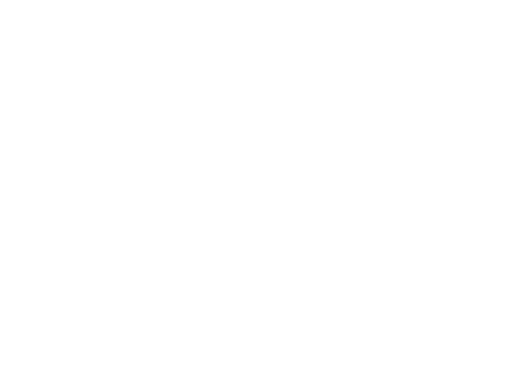
t = 0.00 s
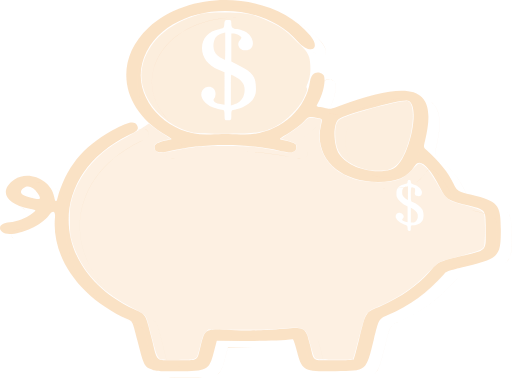
t = 0.13 s
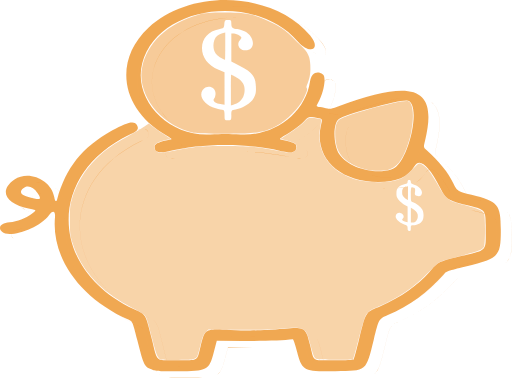
t = 0.38 s
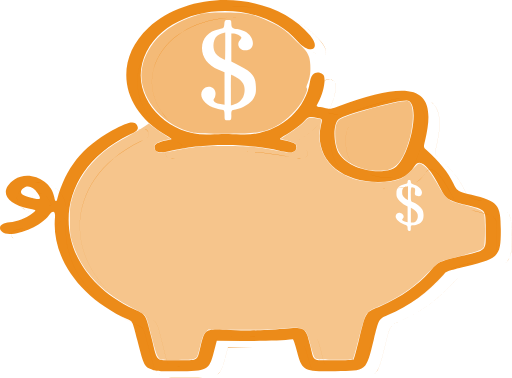
t = 0.50 s
t = 0.63 s: frame unchanged from t = 0.38 s, image omitted
t = 0.88 s: frame unchanged from t = 0.13 s, image omitted

The animated SVG that drew these frames (rendered in a browser with its animation timeline set to each time). Animation: 1 SMIL element (animate=1); one cycle of 1.00 s, repeats indefinitely.

<?xml version="1.0" encoding="UTF-8"?>
<svg width="483.86" height="357.04" version="1.1" viewBox="0 0 128.02 94.466" xmlns="http://www.w3.org/2000/svg" xmlns:cc="http://creativecommons.org/ns#" xmlns:dc="http://purl.org/dc/elements/1.1/" xmlns:osb="http://www.openswatchbook.org/uri/2009/osb" xmlns:rdf="http://www.w3.org/1999/02/22-rdf-syntax-ns#" xmlns:xlink="http://www.w3.org/1999/xlink">
 <metadata>
  <rdf:RDF>
   <cc:Work rdf:about="">
    <dc:format>image/svg+xml</dc:format>
    <dc:type rdf:resource="http://purl.org/dc/dcmitype/StillImage"/>
    <dc:title/>
   </cc:Work>
  </rdf:RDF>
 </metadata>
 <g transform="translate(-4.3388 8.3612)">
  <g transform="matrix(.51668 0 0 .39095 23.657 21.307)" fill-opacity=".42105">
   <g fill="#ea7e00">
    <path d="m36.659 160.67c-4.2205-1.9171-4.4027-2.3722-7.5885-18.953-2.3116-12.031-2.3116-12.031-4.3967-13.257-23.289-13.691-37.27-39.519-35.454-65.498 0.27999-4.0057-1.0549-4.5983-2.9126-1.2929-4.6849 8.3356-19.175 15.117-22.707 10.627-2.2231-2.8262-0.56937-5.5422 3.6811-6.0455 3.558-0.42142 7.9229-2.6106 10.57-5.3016 2.6093-2.6523 2.6588-2.4621-0.88096-3.3864-11.759-3.0707-15.145-11.709-7.3503-18.751 6.8828-6.2183 17.884 0.24204 19.267 11.315 0.32864 2.6303 0.97153 3.3265 1.3607 1.4734 4.2585-20.278 12.065-33.214 26.567-44.025 7.8565-5.8568 10.991-6.6643 12.227-3.15 0.80358 2.285 0.07203 3.4128-3.8098 5.8717-40.175 25.45-38.94 86.226 2.2662 111.55 5.9064 3.6296 5.4973 2.7332 8.5082 18.646 2.957 15.628 1.4972 13.967 12.272 13.967 10.657 0 9.5687 0.84127 11.386-8.8017 2.1943-11.644 1.8646-11.403 14.512-10.628 9.7471 0.59678 14.873 0.44903 26.021-0.74999 10.066-1.0827 10.356-0.83812 12.499 10.534 2.0386 10.822 0.63254 9.6462 11.534 9.6462 5.8887 0 9.3249-0.17825 9.52-0.49409 0.16808-0.27173 1.351-6.0775 2.6289-12.902 3.5918-19.18 3.2542-17.019 10.581-21.285 9.7016-5.6481 17.741-13.083 23.497-21.729 4.1255-6.197 3.9264-6.5053 14.388-9.8792 13.912-4.4866 12.809-3.0176 12.809-17.047 0-13.405 0.46202-12.623-9.3906-15.907-8.8435-2.9473-9.8216-3.8223-12.807-11.457-5.3337-13.639-9.7374-18.616-12.098-13.675-3.502 7.3315-8.7458 10.411-17.673 10.378-19.342-0.07205-31.397-16.041-27.695-36.686 0.65889-3.6744 0.65889-3.6744-1.0299-4.1139-4.7474-1.2354-4.9066-1.2107-6.5051 1.0083-2.7199 3.7754-5.3923 6.4946-9.2103 9.3716-2.1144 1.5933-3.5166 2.9453-3.1686 3.0552 7.6607 2.4207 7.9628 2.6246 7.9628 5.3749 0 1.3696-0.93495 2.5462-2.448 3.0807-0.43494 0.1537-2.9916-0.35678-5.6815-1.1342-17.259-4.9885-37.38-4.7942-54.279 0.52412-4.122 1.2972-6.2428 0.26706-6.2428-3.0325 0-1.5686 1.7665-2.9362 4.9713-3.8488 1.5624-0.44488 3.0089-0.90704 3.2144-1.027 0.2055-0.11992-0.96631-1.2386-2.604-2.4859-21.849-16.64-25.672-47.5-8.5104-68.7 20.74-25.621 60.965-23.064 78.26 4.9744 5.5939 9.0688-0.2024 12.448-6.1145 3.5648-21.017-31.58-67.953-22.751-75.165 14.138-4.5388 23.214 12.74 47.074 32.936 45.482 5.5948-0.44102 8.855-0.44032 14.68 0.0038 16.458 1.2526 31.33-13.716 33.583-33.8 0.58879-5.2505 3.4257-7.266 6.2509-4.4408 1.7255 1.7255 0.43022 11.483-2.4012 18.088-0.93452 2.1801-0.93452 2.1801 1.0556 2.6962 1.0946 0.28385 2.6898 0.70036 3.5451 0.92552 1.3001 0.34236 2.076 0.15226 4.7346-1.1595 37.364-18.437 48.788-12.599 42.485 21.708-0.77371 4.2107-0.77371 4.2107 0.69008 5.9182 6.1027 7.1192 10.607 14.526 13.036 21.437 1.6329 4.6459 2.2006 5.1168 8.7556 7.263 12.942 4.2373 14.214 6.2717 14.188 22.688-0.0258 16.751-0.95289 18.013-16.989 23.136-8.8873 2.8393-9.2325 2.9966-10.416 4.7486-8.2741 12.247-16.159 19.829-27.546 26.487-4.0691 2.3793-4.0691 2.3793-6.5443 15.684-3.7989 20.42-3.2815 19.86-18.562 20.084-15.472 0.22703-16.118-0.21734-18.615-12.809-0.83995-4.2355-1.7227-7.6699-1.9615-7.6319-4.7662 0.75773-14.567 1.1734-24.544 1.0409l-12.273-0.16284-1.46 7.4368c-2.2832 11.629-3.1553 12.218-18.081 12.201-8.1084-8e-3 -9.6797-0.13101-11.328-0.87953zm-55.831-112.98c-2.0939-4.2798-4.9964-5.5084-7.1019-3.0061-2.272 2.7001-0.51502 4.7135 5.4583 6.2549 3.2082 0.82783 3.4268 0.39586 1.6436-3.2488zm171.41-15.35c8.3529-3.6949 14.844-44.063 7.0858-44.063-5.3131 0-30.073 9.0319-32.841 11.98-2.8606 3.0465-2.598 16.735 0.43514 22.681 4.3029 8.4345 16.918 13.119 25.32 9.4022z" color="#000000" color-rendering="auto" dominant-baseline="auto" fill-opacity=".90283" image-rendering="auto" shape-rendering="auto" solid-color="#000000" stop-color="#000000" style="font-feature-settings:normal;font-variant-alternates:normal;font-variant-caps:normal;font-variant-east-asian:normal;font-variant-ligatures:normal;font-variant-numeric:normal;font-variant-position:normal;font-variation-settings:normal;inline-size:0;isolation:auto;mix-blend-mode:normal;shape-margin:0;shape-padding:0;text-decoration-color:#000000;text-decoration-line:none;text-decoration-style:solid;text-indent:0;text-orientation:mixed;text-transform:none;white-space:normal"/>
    <path d="m74.712-71.662c-12.985 0.64831-25.792 6.4653-34.868 17.678-17.166 21.207-13.342 52.078 8.5131 68.723 0.81852 0.6234 1.5211 1.2138 1.9924 1.6638 0.23568 0.22498 0.41351 0.41466 0.51911 0.55461 0.05275 0.0703 0.0861 0.12825 0.10085 0.16991 7e-3 0.02089 0.0085 0.03691 0.0074 0.04833-0.0017 0.0114-0.0059 0.01688-0.01511 0.02191-0.04843 0.02809-0.1773 0.08083-0.36598 0.14752-0.18869 0.06677-0.43709 0.14969-0.7283 0.24273-0.58237 0.18607-1.3346 0.4144-2.1157 0.63676-1.6036 0.45657-2.849 1.0267-3.6936 1.6806-0.84461 0.65388-1.2885 1.3929-1.2885 2.1829 0 1.653 0.53219 2.7422 1.5835 3.2529 1.0513 0.51066 2.6148 0.44187 4.6776-0.20726 16.896-5.3173 37.016-5.5104 54.272-0.52282 1.3453 0.38886 2.6558 0.71116 3.6861 0.91685 0.51518 0.10286 0.96167 0.17632 1.3052 0.2147 0.3436 0.03877 0.58273 0.04305 0.69834 0.0019 1.5178-0.53617 2.4593-1.7194 2.4593-3.096 0-0.68789-0.0194-1.217-0.16805-1.6638-0.1491-0.44682-0.43014-0.80965-0.94859-1.1596-1.037-0.69992-3.0264-1.3553-6.8568-2.5657-0.0194-0.0059-0.0307-0.01393-0.0377-0.02636-7e-3 -0.01245-7e-3 -0.03075-4e-3 -0.05447 9e-3 -0.04653 0.042-0.11335 0.099-0.19608 0.11436-0.16543 0.32347-0.3934 0.60873-0.66847 0.5706-0.55022 1.4491-1.2876 2.5059-2.0839 3.8192-2.8777 6.4929-5.5975 9.2136-9.374 0.39955-0.55461 0.70915-0.97247 1.0214-1.266 0.31231-0.2936 0.62647-0.46246 1.0401-0.52659 0.82722-0.12819 2.0538 0.17219 4.4274 0.78988 0.42222 0.10989 0.73892 0.19213 0.96353 0.30994 0.22454 0.11782 0.35669 0.26927 0.42011 0.52281 0.12697 0.50708-0.0343 1.4269-0.36414 3.2641-1.8518 10.326 0.23632 19.484 5.208 26.07 4.9716 6.5857 12.826 10.598 22.501 10.634 4.4653 0.01688 8.0114-0.74552 10.879-2.4294 2.8676-1.6839 5.0564-4.289 6.8082-7.9566 0.58878-1.2327 1.3006-1.843 2.1213-1.858 0.82063-0.01519 1.7561 0.56674 2.786 1.731 2.0599 2.3286 4.4946 6.9829 7.1612 13.801 1.493 3.8177 2.4846 5.9475 4.2108 7.4917 1.7262 1.5442 4.1845 2.4999 8.6065 3.9737 2.4633 0.82098 4.2817 1.3877 5.6225 1.985 1.3408 0.59722 2.2039 1.2243 2.7599 2.1661 1.1121 1.8837 0.99716 5.0388 0.99716 11.742 0 3.5076 0.0694 6.0451-0.0448 7.9492-0.11385 1.9041-0.41018 3.1735-1.1391 4.1436-0.72891 0.9701-1.892 1.6445-3.744 2.3566-1.8518 0.71204-4.3905 1.4608-7.8688 2.5825-5.231 1.687-7.7991 2.6085-9.5756 3.884-1.7765 1.2755-2.7588 2.9033-4.8214 6.0016-5.7546 8.644-13.793 16.077-23.493 21.724-1.8314 1.0662-3.1827 1.7297-4.2388 2.4275-1.0561 0.69782-1.816 1.43-2.4574 2.6273-1.2828 2.3947-2.0956 6.6498-3.8915 16.24-0.63895 3.412-1.2546 6.5688-1.731 8.9071-0.23826 1.1692-0.44119 2.1344-0.59564 2.8234-0.0773 0.34446-0.14338 0.62006-0.19413 0.81791-0.0255 0.0989-0.0474 0.17842-0.065 0.23712-0.0184 0.0589-0.0325 0.0967-0.0413 0.11017-0.0194 0.0317-0.0918 0.072-0.2147 0.10645-0.123 0.035-0.29501 0.0668-0.51535 0.0971-0.44075 0.0606-1.0727 0.11297-1.8822 0.15497-1.619 0.0843-3.9499 0.12888-6.8941 0.12888-2.7257 0-4.6835 0.0738-6.1155 0.0152-1.432-0.0589-2.3364-0.25094-2.9653-0.77681-0.62885-0.52595-0.98403-1.3885-1.309-2.7991-0.32497-1.4106-0.62006-3.3667-1.1297-6.0725-0.53555-2.843-0.95546-4.9908-1.4416-6.5972-0.48608-1.6064-1.0385-2.6716-1.8412-3.3481-0.8027-0.67655-1.8552-0.96181-3.3332-1.0102-1.478-0.0484-3.3822 0.13825-5.8989 0.40894-11.148 1.199-16.273 1.3474-26.019 0.75069-3.1618-0.19365-5.5124-0.35485-7.2956-0.30442-1.7832 0.05-2.9994 0.31161-3.8896 0.96353-0.8902 0.65196-1.4514 1.6936-1.9271 3.2977-0.47573 1.6041-0.86684 3.7722-1.4154 6.6831-0.45436 2.411-0.72786 4.1673-1.0476 5.4432-0.31969 1.276-0.68622 2.0713-1.3258 2.5657-0.63957 0.49446-1.5544 0.69017-2.9784 0.76185-1.4239 0.072-3.3558 0.0184-6.0202 0.0184-2.694 0-4.6234 0.10334-6.0464 0.0152-1.423-0.0884-2.3358-0.36628-3.0083-1.1316-0.67243-0.76528-1.1046-2.022-1.5517-4.0633-0.44715-2.0413-0.91143-4.8672-1.6507-8.7745-1.5054-7.9566-2.1548-11.712-3.1688-13.934-0.507-1.1112-1.1051-1.8391-1.9457-2.5153-0.84066-0.67611-1.924-1.2999-3.4004-2.2072-41.197-25.316-42.43-86.078-2.2647-111.52 1.9414-1.2298 3.0953-2.1275 3.6655-3.0064 0.57025-0.87888 0.55198-1.7385 0.14936-2.8831-0.3097-0.88065-0.73858-1.4931-1.3333-1.8225-0.59467-0.32936-1.3531-0.37495-2.3155-0.12696-1.9247 0.49584-4.6721 2.1634-8.6009 5.0922-14.505 10.813-22.313 23.753-26.572 44.033-0.097099 0.46222-0.2116 0.76476-0.32864 0.91498-0.058901 0.07464-0.11529 0.11077-0.17172 0.11394-0.056242 0.0027-0.11658-0.02528-0.17742-0.09142-0.12158-0.13171-0.24442-0.40722-0.35669-0.81228-0.11227-0.40517-0.2148-0.94138-0.29695-1.5984-0.69227-5.5408-3.7896-9.9281-7.5776-12.153-3.788-2.2244-8.2692-2.2845-11.716 0.82906-3.9005 3.5239-5.0045 7.4527-3.66 10.883 1.3445 3.4301 5.1347 6.3589 11.017 7.895 0.88506 0.23111 1.5469 0.39209 1.998 0.54521 0.22561 0.07642 0.39876 0.15216 0.52094 0.2316 0.12221 0.07908 0.19188 0.16261 0.21664 0.2577 0.02471 0.09516 0.0038 0.2034-0.06325 0.33611-0.06679 0.13272-0.18025 0.28806-0.33793 0.47245-0.31548 0.36862-0.8078 0.85498-1.4602 1.5181-2.6444 2.6879-7.0082 4.8767-10.562 5.2976-2.1282 0.25205-3.6077 1.0577-4.278 2.1586-0.67031 1.1009-0.52599 2.4937 0.58817 3.9102 0.88728 1.128 2.4609 1.5465 4.3919 1.4117 1.9311-0.13476 4.2208-0.82168 6.5468-1.9103 4.652-2.1772 9.4473-5.9581 11.792-10.13 0.46394-0.82546 0.89543-1.4067 1.2754-1.7516 0.18996-0.1724 0.36724-0.28456 0.52842-0.33983 0.16119-0.05533 0.3062-0.05382 0.43504 0.0038 0.25791 0.11447 0.45517 0.45452 0.56955 1.0196 0.11436 0.56506 0.14655 1.3523 0.076396 2.3528-1.8164 25.985 12.166 51.819 35.46 65.513 1.0426 0.61295 1.5593 0.91267 2.1082 2.5676 0.5489 1.6549 1.1261 4.6637 2.2819 10.679 1.5929 8.2905 2.4354 12.549 3.4079 14.978 0.97067 2.4244 2.078 3.0237 4.1809 3.9793v4e-3l0.0096 4e-3c0.82537 0.37487 1.632 0.59362 3.2454 0.7189 1.6133 0.12538 4.0331 0.15813 8.0874 0.16246 7.463 8e-3 11.415-0.1337 13.79-1.7366 1.1877-0.80148 1.9794-1.9679 2.6161-3.66 0.63667-1.692 1.1191-3.9101 1.6899-6.8176l1.4584-7.4245 12.259 0.16244c9.9775 0.13243 19.777-0.28202 24.546-1.0401 3e-3 -4.6e-4 9e-3 -4.7e-4 0.0152 4e-3 7e-3 4e-3 0.0152 0.0114 0.0248 0.0221 0.0181 0.0224 0.0393 0.0598 0.0632 0.10833 0.0484 0.0974 0.10533 0.24409 0.16991 0.43504 0.12924 0.38213 0.28912 0.94061 0.46685 1.632 0.35543 1.3829 0.78443 3.2996 1.2044 5.4171 0.62427 3.148 1.133 5.5374 1.787 7.3479 0.65406 1.8105 1.4558 3.0423 2.6628 3.8728 2.414 1.6611 6.446 1.7138 14.182 1.6003 3.8201-0.0562 6.6522-0.0624 8.8138-0.36039 2.1615-0.29834 3.6534-0.88852 4.7841-2.1119 2.2614-2.4468 3.0788-7.4138 4.9783-17.624 1.2376-6.6524 1.8573-9.9785 2.674-11.936 0.81668-1.9574 1.8289-2.5487 3.8635-3.7384 11.389-6.6592 19.275-14.243 27.55-26.492 0.59151-0.87562 0.97018-1.3482 2.3136-1.9607 1.3434-0.61251 3.6512-1.3627 8.0948-2.7823 8.0176-2.5617 12.261-4.1584 14.505-7.2136 2.2434-3.0552 2.4799-7.5619 2.4929-15.938 0.0129-8.2084-0.29738-12.823-2.2332-15.919-1.9358-3.0955-5.4945-4.6651-11.966-6.784-3.2773-1.073-5.056-1.7268-6.2182-2.6908-1.1621-0.96402-1.7102-2.2393-2.5265-4.5618-2.4298-6.9133-6.9358-14.322-13.039-21.442-0.36591-0.42688-0.64001-0.74683-0.83284-1.0513-0.19285-0.3045-0.30439-0.59204-0.3473-0.9598-0.0861-0.7355 0.10797-1.788 0.49488-3.8934 1.5761-8.5777 2.0442-15.377 1.2754-20.464-0.76889-5.0866-2.7766-8.4621-6.151-10.186-3.3743-1.7242-8.1124-1.7974-14.341-0.28755-6.2286 1.5098-13.95 4.6038-23.291 9.2134-1.329 0.65573-2.1872 1.0307-2.8738 1.1988-0.68656 0.16814-1.2018 0.12975-1.8505-0.041279-0.85525-0.22526-2.4496-0.64237-3.5442-0.92619-0.4975-0.12905-0.86982-0.22454-1.1335-0.3305-0.26365-0.10594-0.41607-0.22165-0.47985-0.38462-0.0641-0.16305-0.0404-0.37943 0.0597-0.6928 0.0999-0.31337 0.27428-0.72101 0.50788-1.266 1.4165-3.3045 2.4489-7.3969 2.9112-10.879 0.23114-1.741 0.31978-3.3296 0.24273-4.5917-0.0773-1.2621-0.31908-2.1976-0.75623-2.6348-0.70782-0.70782-1.4169-1.1147-2.0933-1.2418-0.67638-0.12702-1.3188 0.02543-1.8897 0.43136-1.1419 0.81123-1.9984 2.6325-2.2931 5.2602-2.2516 20.078-17.119 35.039-33.567 33.787-5.8255-0.44418-9.0875-0.44664-14.683-0.0059-10.092 0.7949-19.455-4.7677-25.73-13.432-6.2745-8.6647-9.4577-20.43-7.1892-32.032 3.6051-18.439 17.137-29.863 32.394-32.732 15.257-2.8697 32.238 2.8155 42.743 18.6 1.4789 2.2222 2.9506 3.678 4.2407 4.4704 1.2901 0.79234 2.4008 0.92161 3.152 0.48363 0.75122-0.43795 1.1372-1.4395 0.98595-2.8962-0.15119-1.4567-0.8396-3.3707-2.2389-5.6393-9.7314-15.777-26.72-23.488-43.415-22.654zm0.0019 0.02986c16.684-0.83307 33.662 6.8745 43.387 22.641 1.3976 2.2658 2.0847 4.1744 2.2352 5.6244 0.15049 1.4499-0.23343 2.4382-0.971 2.8682-0.73761 0.43004-1.8356 0.30538-3.1203-0.48362-1.2847-0.789-2.7542-2.2415-4.2313-4.461-10.512-15.795-27.506-21.485-42.775-18.613-15.268 2.8718-28.811 14.306-32.419 32.757-2.2703 11.612 0.91549 23.385 7.1948 32.056 6.2793 8.6712 15.653 14.241 25.758 13.445 5.5943-0.44102 8.8525-0.4404 14.677 0.0038 16.468 1.2534 31.346-13.723 33.599-33.813 0.29413-2.6228 1.1499-4.435 2.28-5.2378 0.56507-0.4014 1.1988-0.55127 1.8673-0.42573 0.66855 0.12555 1.3736 0.52579 2.0783 1.2306 0.42564 0.42564 0.66821 1.357 0.74508 2.6161 0.0764 1.2591-0.01 2.8465-0.24089 4.5861-0.46184 3.4793-1.4943 7.5686-2.9093 10.87-0.23359 0.54503-0.40903 0.95388-0.50981 1.2698-0.10075 0.31592-0.12791 0.53933-0.0597 0.71327 0.0677 0.17394 0.23167 0.29422 0.49856 0.40149 0.26689 0.10725 0.63965 0.20338 1.1372 0.33234 1.0945 0.28385 2.689 0.70097 3.5442 0.92618 0.65151 0.17155 1.1744 0.21032 1.8655 0.041279 0.69104-0.1693 1.5517-0.54653 2.8813-1.2026 9.3403-4.609 17.059-7.7007 23.284-9.2096 6.225-1.5089 10.954-1.4333 14.319 0.2857 3.3643 1.719 5.3662 5.083 6.1341 10.164 0.76801 5.0808 0.30037 11.877-1.2754 20.453-0.38682 2.1053-0.57974 3.1568-0.49294 3.9008 0.0431 0.37205 0.15635 0.66742 0.35105 0.97474 0.1947 0.30737 0.47062 0.62815 0.83653 1.055 6.1017 7.1181 10.604 14.523 13.032 21.431 0.8166 2.3233 1.369 3.6073 2.5377 4.5768 1.1687 0.96948 2.9498 1.6232 6.2275 2.6964 6.4702 2.1185 10.02 3.6858 11.949 6.7709 1.9293 3.0851 2.2423 7.6943 2.2296 15.902-0.0129 8.3751-0.25179 12.876-2.4873 15.921-2.2355 3.0444-6.4728 4.6408-14.49 7.2023-4.4437 1.4196-6.7517 2.1683-8.0986 2.7823-1.3469 0.614-1.7346 1.0955-2.3267 1.9719-8.2732 12.246-16.154 19.825-27.539 26.482-2.0345 1.1896-3.0572 1.7878-3.8766 3.7514-0.81932 1.9637-1.4383 5.2909-2.6759 11.943-1.8995 10.21-2.7209 15.174-4.9708 17.609-1.1249 1.2172-2.6074 1.8048-4.7654 2.1026-2.158 0.2979-4.9916 0.30443-8.8119 0.36038-7.736 0.11348-11.762 0.058-14.164-1.5947-1.2006-0.82608-1.9969-2.0507-2.6497-3.8579-0.65283-1.8072-1.1609-4.1964-1.7852-7.3442-0.42002-2.118-0.85067-4.0353-1.2063-5.419-0.17783-0.69184-0.3372-1.2504-0.46685-1.6339-0.065-0.1918-0.12255-0.33915-0.17185-0.43881-0.0248-0.0501-0.0484-0.0881-0.0694-0.11392-0.0108-0.0129-0.0209-0.0224-0.0317-0.0295-0.0108-7e-3 -0.0209-0.0114-0.0333-0.01-4.7638 0.75738-14.566 1.1745-24.542 1.042l-12.285-0.16426-1.4621 7.4506c-0.57077 2.9072-1.0527 5.1234-1.6881 6.812-0.63535 1.6886-1.4234 2.8477-2.6049 3.645-2.363 1.5946-6.3107 1.7392-13.773 1.731-4.0541-4e-3 -6.4741-0.0371-8.0855-0.16246-1.6085-0.12491-2.4094-0.34084-3.2305-0.71327l-0.0055-4e-3c-2.1099-0.95845-3.2033-1.545-4.1734-3.9681-0.97017-2.4231-1.8131-6.6836-3.406-14.974-1.1558-6.0155-1.7334-9.0218-2.2837-10.681-0.55031-1.6593-1.0768-1.9715-2.1194-2.5844-23.284-13.687-37.263-39.512-35.448-65.484 0.070297-1.0023 0.038726-1.7909-0.076396-2.3603-0.11529-0.56937-0.31331-0.92076-0.58633-1.042-0.13652-0.06061-0.29068-0.06325-0.45754-0.0059-0.16683 0.05711-0.34763 0.1731-0.53967 0.34726-0.38407 0.3485-0.81606 0.93182-1.281 1.759-2.34 4.1635-7.132 7.9423-11.779 10.117-2.3235 1.0874-4.6101 1.774-6.5356 1.9084-1.9255 0.13435-3.489-0.28342-4.3677-1.4005-1.1089-1.4098-1.2478-2.7871-0.58448-3.8766 0.66337-1.0895 2.1333-1.8923 4.2556-2.1437 3.5627-0.42196 7.9299-2.6129 10.58-5.3069 0.65222-0.66302 1.145-1.1476 1.4621-1.5181 0.15858-0.18525 0.27273-0.34155 0.34176-0.47799 0.06945-0.13654 0.09256-0.25388 0.06502-0.35851-0.02727-0.10463-0.1056-0.19452-0.2316-0.27637-0.12588-0.08169-0.29982-0.15646-0.52659-0.23342-0.45356-0.15397-1.1151-0.3161-1.9999-0.54715-5.8764-1.5345-9.6571-4.459-10.997-7.8764-1.3396-3.4174-0.24176-7.3309 3.6525-10.849 3.4365-3.1046 7.8991-3.0427 11.678-0.82344 3.7791 2.2192 6.8734 6.5966 7.5645 12.128 0.08258 0.6581 0.18407 1.1968 0.29695 1.604 0.11286 0.40727 0.23524 0.68393 0.36414 0.82353 0.064156 0.06943 0.13336 0.10647 0.20173 0.10269 0.068524-0.0038 0.13255-0.04843 0.19426-0.12698 0.12327-0.15824 0.23675-0.46378 0.33428-0.92806 4.258-20.276 12.061-33.206 26.561-44.015 3.9277-2.928 6.6742-4.5931 8.5897-5.0866 0.95774-0.24678 1.707-0.20135 2.2931 0.12325 0.58606 0.32462 1.0119 0.92921 1.3202 1.8057 0.40103 1.1404 0.41949 1.986-0.14563 2.857-0.56515 0.87097-1.7178 1.7679-3.6581 2.997-40.184 25.456-38.948 86.246 2.2669 111.57 1.4768 0.90751 2.5588 1.5314 3.3967 2.2053 0.83785 0.67392 1.431 1.3965 1.9364 2.5041 1.0107 2.2151 1.6615 5.9698 3.167 13.926 0.73919 3.9069 1.2032 6.7337 1.6507 8.7764 0.44753 2.0427 0.87826 3.3016 1.5573 4.0745 0.6791 0.77292 1.6045 1.0561 3.0307 1.1447 1.4261 0.0885 3.355-0.0165 6.0482-0.0165 2.664 0 4.5942 0.0538 6.0202-0.0184 1.4261-0.072 2.3494-0.26679 2.997-0.76748 0.64765-0.50064 1.0167-1.3041 1.337-2.5825 0.32028-1.2784 0.59327-3.0346 1.0476-5.4451 0.54855-2.9111 0.93869-5.0781 1.4136-6.6794 0.47482-1.6013 1.0332-2.6345 1.9159-3.2809 0.88262-0.64642 2.0922-0.90756 3.8728-0.95794 1.7807-0.0501 4.1318 0.10892 7.2937 0.30247 9.7475 0.59678 14.874 0.45027 26.023-0.74877 2.5165-0.27066 4.4225-0.45909 5.897-0.41082 1.4745 0.0484 2.5167 0.33197 3.3126 1.0028 0.79586 0.67076 1.3465 1.7311 1.8318 3.335 0.4853 1.6039 0.90605 3.7506 1.4416 6.5935 0.50963 2.7053 0.80429 4.6599 1.1297 6.0725 0.3254 1.4127 0.68121 2.2849 1.3183 2.8178 0.63719 0.53283 1.5516 0.72346 2.9858 0.78241 1.4342 0.0589 3.3903-0.0152 6.1155-0.0152 2.9445 0 5.276-0.043 6.896-0.12698 0.80999-0.042 1.4417-0.0956 1.8841-0.15682 0.22121-0.0306 0.39384-0.0633 0.51912-0.0991 0.12528-0.035 0.20391-0.0703 0.23343-0.11766 0.0125-0.0203 0.0263-0.058 0.0448-0.11765 0.0184-0.0598 0.0395-0.1399 0.065-0.23908 0.051-0.1984 0.11693-0.47509 0.19415-0.81975 0.15453-0.68929 0.35738-1.6522 0.59564-2.8215 0.47651-2.3386 1.092-5.4968 1.731-8.909 1.7959-9.5902 2.6096-13.845 3.8878-16.231 0.63912-1.1931 1.3945-1.92 2.448-2.6161 1.0536-0.69615 2.4066-1.3608 4.2388-2.4275 9.7035-5.6492 17.745-13.085 23.502-21.734 2.0628-3.0986 3.0431-4.7226 4.8139-5.994 1.7708-1.2714 4.3355-2.1915 9.5663-3.8784 3.4779-1.1216 6.0168-1.8716 7.8708-2.5844 1.854-0.71284 3.0228-1.3887 3.757-2.3659 0.73419-0.97715 1.0326-2.2539 1.1465-4.1604 0.11392-1.9065 0.0448-4.4439 0.0448-7.951 0-6.7026 0.11736-9.8593-1.0027-11.757-0.56009-0.94888-1.4294-1.5809-2.773-2.1794-1.3436-0.59845-3.1632-1.1641-5.6262-1.985-4.4215-1.4736-6.8751-2.4293-8.5953-3.9681-1.7202-1.5388-2.7106-3.6635-4.2033-7.4805-2.6672-6.82-5.1014-11.476-7.1668-13.811-1.0327-1.1674-1.973-1.7555-2.8084-1.7403-0.83547 0.01519-1.558 0.63692-2.1493 1.8748-1.7501 3.6638-3.9355 6.2632-6.797 7.9436-2.8616 1.6803-6.4004 2.4422-10.862 2.4256-9.6667-0.03605-17.511-4.045-22.477-10.623-4.9659-6.5781-7.0529-15.726-5.2024-26.045 0.32945-1.8372 0.4947-2.7558 0.36415-3.2771-0.065-0.26066-0.20715-0.4209-0.43697-0.54152-0.22983-0.12061-0.54697-0.20382-0.96915-0.31372-2.3738-0.61769-3.5998-0.92177-4.4386-0.79173-0.4194 0.065-0.74138 0.2394-1.0569 0.5359-0.31548 0.29659-0.62543 0.71494-1.0252 1.2698-2.7191 3.7744-5.3906 6.4921-9.2077 9.3683-1.0576 0.79691-1.9376 1.5342-2.5097 2.0858-0.28607 0.27577-0.49393 0.50533-0.61058 0.67409-0.058 0.08435-0.0946 0.15243-0.10453 0.20724-5e-3 0.02724-3e-3 0.0527 7e-3 0.07293 0.0108 0.02026 0.0296 0.03512 0.0545 0.04305 3.8303 1.2103 5.8201 1.8672 6.8493 2.562 0.51464 0.34737 0.78856 0.7022 0.93552 1.1428 0.14699 0.44058 0.16619 0.96717 0.16619 1.6544 0 1.3627-0.92862 2.5352-2.4368 3.068-0.10183 0.03605-0.345 0.03229-0.68718-0.0059-0.3422-0.03873-0.78505-0.11014-1.2997-0.21286-1.0292-0.20549-2.3415-0.52826-3.6861-0.91686-17.262-4.9894-37.386-4.7946-54.289 0.52476-2.0592 0.64809-3.6156 0.71222-4.6552 0.20726-1.0396-0.50495-1.5667-1.5784-1.5667-3.2249 0-0.77854 0.4373-1.5084 1.2772-2.1586 0.83986-0.6502 2.0812-1.2209 3.6824-1.6769 0.78136-0.22244 1.5347-0.44866 2.1175-0.63491 0.29138-0.09311 0.53906-0.17552 0.7283-0.24274 0.18913-0.06766 0.31899-0.11947 0.37347-0.15129 0.01659-0.0097 0.02728-0.02636 0.02949-0.04478 0.0029-0.01836-0.0011-0.03955-0.0096-0.06325-0.01659-0.0474-0.05275-0.10611-0.10645-0.17736-0.10752-0.14249-0.28659-0.3327-0.52282-0.5583-0.47233-0.45109-1.1747-1.0416-1.994-1.6655-21.842-16.635-25.664-47.484-8.5078-68.678 9.0708-11.206 21.869-17.021 34.846-17.669zm90.01 64.07c-1.3326 0-3.8754 0.56542-6.9875 1.4584-3.1121 0.89294-6.7931 2.1132-10.393 3.4265-3.6004 1.3133-7.1214 2.7196-9.9155 3.9811-1.397 0.63078-2.6118 1.2259-3.5647 1.7553-0.95288 0.5294-1.6439 0.99194-1.9924 1.3632-0.71916 0.7659-1.238 2.1956-1.5686 4.0017-0.33051 1.806-0.47124 3.9891-0.42758 6.263 0.087 4.5479 0.91072 9.4577 2.4294 12.434 2.1537 4.2216 6.3862 7.5018 11.131 9.2638 4.7449 1.7619 10.003 2.0042 14.208 0.1438 2.097-0.9276 4.0683-4.146 5.7308-8.4515 1.6625-4.3055 3.0148-9.6981 3.8635-14.976 0.84874-5.2778 1.1943-10.441 0.84215-14.285-0.17602-1.9222-0.52729-3.5152-1.0774-4.6291-0.55013-1.1139-1.3017-1.7497-2.2781-1.7497zm0 0.029862c0.9632 0 1.7047 0.62656 2.252 1.7347 0.54732 1.1081 0.89782 2.6978 1.0737 4.6179 0.35175 3.8401 7e-3 8.9996-0.84216 14.276-0.84848 5.276-2.2002 10.668-3.8616 14.97-1.6614 4.3027-3.6345 7.5149-5.714 8.4347-4.1963 1.8562-9.4472 1.6159-14.186-0.1438-4.7389-1.7597-8.965-5.0378-11.114-9.2507-1.5145-2.9687-2.3384-7.8768-2.4256-12.421-0.0439-2.2723 0.0958-4.4541 0.42573-6.2574 0.32997-1.8033 0.84988-3.2275 1.5611-3.9849 0.34342-0.36573 1.0332-0.8288 1.985-1.3575 0.95173-0.52878 2.1663-1.1229 3.5628-1.7534 2.793-1.261 6.3138-2.6661 9.9136-3.9792 3.5998-1.3131 7.2786-2.5357 10.39-3.4284 3.1112-0.89266 5.6561-1.4565 6.98-1.4565zm-183.9 55.191c-0.60425 0.17073-1.1844 0.56401-1.7123 1.1914-0.5692 0.67646-0.88671 1.3116-0.9486 1.9084-0.06152 0.59679 0.13325 1.1558 0.58632 1.675 0.90616 1.0384 2.8419 1.9254 5.8298 2.6964 0.80244 0.20705 1.4175 0.33568 1.8636 0.35474 0.22305 0.0097 0.40431-0.0074 0.54521-0.05797 0.14091-0.05006 0.24247-0.13344 0.30248-0.25205 0.12-0.23719 0.07821-0.61066-0.10269-1.1521-0.18061-0.54143-0.50269-1.251-0.9486-2.1624-1.0479-2.1419-2.2976-3.5223-3.5535-4.054-0.62797-0.26582-1.2574-0.3182-1.8617-0.14754zm0.0074 0.02796c0.59757-0.16896 1.2186-0.11597 1.8412 0.14754 1.2451 0.52702 2.4945 1.9011 3.5404 4.039 0.4457 0.91094 0.7652 1.6217 0.94487 2.1605 0.17966 0.53871 0.21734 0.90495 0.10453 1.1279-0.05624 0.11147-0.15043 0.18913-0.2857 0.23714-0.13532 0.04843-0.31143 0.06587-0.53219 0.05624-0.44145-0.01815-1.0563-0.14796-1.858-0.35485-2.9855-0.77038-4.9153-1.6584-5.813-2.6871-0.44882-0.51426-0.64176-1.0624-0.58071-1.6507 0.06059-0.58826 0.37627-1.218 0.943-1.8916 0.52482-0.62375 1.098-1.0149 1.6955-1.1839z" color="#000000" color-rendering="auto" dominant-baseline="auto" fill-opacity=".90283" image-rendering="auto" shape-rendering="auto" solid-color="#000000" stop-color="#000000" style="font-feature-settings:normal;font-variant-alternates:normal;font-variant-caps:normal;font-variant-east-asian:normal;font-variant-ligatures:normal;font-variant-numeric:normal;font-variant-position:normal;font-variation-settings:normal;inline-size:0;isolation:auto;mix-blend-mode:normal;shape-margin:0;shape-padding:0;text-decoration-color:#000000;text-decoration-line:none;text-decoration-style:solid;text-indent:0;text-orientation:mixed;text-transform:none;white-space:normal"/>
    <path d="m40.644 153.93c-1.6556-0.61209-2.3509-2.7378-4.4508-13.608-2.3372-12.098-2.6369-13.274-3.8114-14.947-0.46349-0.66048-3.0192-2.6454-5.6794-4.4111-15.483-10.276-25.006-24.089-29.189-42.337-0.96792-4.2223-1.0542-5.3074-1.0745-13.517-0.019323-7.7986 0.090724-9.4744 0.87093-13.262 1.9568-9.5001 6.1025-18.686 11.855-26.268 4.4159-5.8202 8.2124-9.3826 15.243-14.303 3.0736-2.1512 6.6326-4.8933 7.9088-6.0937l2.3203-2.1825 1.3463 1.5321c0.74047 0.84265 3.1398 3.0818 5.332 4.9759l3.9856 3.4438-1.3501 0.33473c-6.0873 1.5093-8.2089 4.1176-5.8668 7.2129 1.2279 1.6228 2.1331 1.5987 9.2806-0.24752 9.4323-2.4364 12.978-2.8389 24.702-2.8043 11.498 0.03393 15.654 0.5415 24.974 3.05 5.6755 1.5276 6.8589 1.5561 8.1667 0.19664 1.1982-1.2456 1.3587-3.4768 0.33801-4.6976-0.37341-0.44662-2.0668-1.3116-3.7631-1.9221-1.6963-0.61054-3.1378-1.1741-3.2033-1.2523-0.06549-0.07821 0.97658-1.0075 2.3158-2.0651 3.5024-2.7658 7.1886-6.4302 9.1731-9.1186 1.4887-2.0167 1.9311-2.3294 3.2807-2.3189 1.5259 0.011854 4.3502 0.69984 4.6839 1.1409 0.0924 0.12216-0.11892 2.467-0.46967 5.2108-0.52962 4.1429-0.56406 5.6911-0.2032 9.1316 1.2284 11.712 8.1026 20.808 18.391 24.336 3.9036 1.3385 12.102 1.8698 15.783 1.0227 5.0942-1.1724 6.6596-2.2783 10.359-7.3188 3.3297-4.5362 3.3842-4.584 4.5203-3.962 2.3083 1.2636 4.8431 5.5316 8.5205 14.347 2.2425 5.3753 3.7537 7.7374 5.8747 9.1821 0.79411 0.5409 4.0941 1.9139 7.3333 3.051 6.369 2.2359 7.943 3.158 8.6811 5.0856 0.66471 1.7358 0.66543 19.636 7.7e-4 21.35-0.72889 1.8793-2.6481 2.9155-9.5659 5.1647-3.4922 1.1355-7.7388 2.6581-9.4371 3.3836-3.0466 1.3017-3.1493 1.4023-7.7192 7.5707-7.8895 10.649-14.399 16.499-25.088 22.545-3.462 1.9582-4.5631 3.1075-5.6423 5.8889-0.40846 1.0527-1.8426 7.5422-3.1871 14.421-1.3444 6.8788-2.567 12.669-2.7168 12.867-0.14981 0.19798-4.164 0.3652-8.9204 0.37161-8.2277 0.0114-8.6869-0.0396-9.4465-1.0409-0.51822-0.68315-1.2584-3.3985-2.1091-7.7367-2.4442-12.465-2.3664-12.408-15.065-11.091-5.993 0.6216-11.541 0.79582-21.291 0.66858l-13.186-0.17212-1.0321 1.2752c-1.3201 1.6311-1.7551 3.0584-3.0624 10.048-0.5876 3.1415-1.2725 6.0808-1.522 6.5317-0.24949 0.45092-1.1437 1.0313-1.9871 1.2897-1.7419 0.53372-13.784 0.57227-15.2 0.0487zm120.77-83.974c0-1.6478 0.0901-1.7853 1.1703-1.7853 1.6896 0 3.5883-1.187 4.3473-2.718 0.88565-1.7864 0.85811-5.797-0.0523-7.6218-0.81252-1.6285-2.6974-3.5716-4.3336-4.4673-1.1314-0.61934-1.1316-0.62055-1.1316-5.1484 0-4.6367 0.14222-5.0102 1.5332-4.0263 0.56953 0.40283 0.66958 0.90665 0.504 2.5382-0.18801 1.8525-0.11308 2.0826 0.83316 2.558 1.4859 0.7466 2.5331-0.1155 2.5331-2.0853 0-2.0336-1.6939-4.273-3.7986-5.022-1.3308-0.47359-1.6048-0.78553-1.6048-1.8267 0-0.9155-0.20907-1.2556-0.77193-1.2556-0.55499 0-0.77193 0.34006-0.77193 1.21 0 1.0225-0.24565 1.2619-1.5846 1.5449-0.99632 0.21056-1.9994 0.883-2.7017 1.8113-0.93863 1.2405-1.1171 1.8899-1.1171 4.0646 0 2.2343 0.18207 2.8546 1.3314 4.5359 0.73227 1.0712 1.948 2.3865 2.7017 2.923l1.3703 0.97531v10.08l-1.0614-0.34644c-1.4359-0.46869-1.908-1.1447-1.3316-1.9065 0.988-1.3058 0.41181-3.2102-1.1256-3.7201-1.1437-0.37938-2.2709 0.75687-2.2709 2.2892 0 1.6095 1.8931 4.0242 3.8895 4.9613 1.7502 0.82156 1.8999 1.023 1.8999 2.5574 0 1.3255 0.15761 1.6656 0.77193 1.6656 0.62489 0 0.77193-0.34005 0.77193-1.7853z" fill-opacity=".44939"/>
    <path d="m161.44 61.642v-4.7772l0.46054 0.33612c1.6815 1.2272 2.5545 2.4407 2.8182 3.9175 0.0487 0.27277 0.0863 0.82605 0.0836 1.2295-9e-3 1.2743-0.33552 2.3674-0.94217 3.1501-0.52355 0.67554-0.80804 0.82339-1.6868 0.87663l-0.73346 0.04443z" fill-opacity=".45344"/>
    <path d="m159.54 51.62c-1.1504-0.86795-1.813-1.745-2.1399-2.8325-0.13547-0.45069-0.15595-0.68161-0.15788-1.7803-2e-3 -1.1232 0.0157-1.3211 0.15983-1.7949 0.22134-0.72744 0.76003-1.4598 1.1336-1.5412 0.26972-0.05876 1.0907-0.32709 1.3748-0.44935l0.14664-0.0631-0.01 4.4265c-5e-3 2.4346-0.01 4.4227-0.01 4.4181 0-0.0046-0.22349-0.17703-0.49665-0.38312z" fill-opacity=".49393"/>
    <path d="m140.21 32.58c-3.5401-1.0317-6.5821-2.7048-9.2014-5.0608-4.2716-3.8422-6.1434-9.1-6.1916-17.392-0.0309-5.3176 0.52434-7.8864 2.0783-9.6145 2.7812-3.0929 30.027-12.841 33.069-11.832 2.4942 0.82732 3.2348 9.4905 1.6758 19.601-1.45 9.4034-4.1653 17.616-7.0645 21.368-1.2202 1.5789-2.2059 2.3056-3.9292 2.8968-2.7566 0.94564-7.2562 0.95993-10.436 0.03314z" fill-opacity=".5081"/>
   </g>
   <g fill="#ea7e00">
    <path d="m56.271 8.8884c-15.358-4.0741-27.379-23.945-24.946-41.235 2.2663-16.106 12.348-28.696 27.404-34.22 2.7407-1.0056 5.5932-1.3071 12.553-1.3267 10.285-0.02891 13.683 0.83845 21.109 5.3882 5.7378 3.5153 8.4438 5.6863 13.057 12.064 2.9535 4.0834 5.7241 6.1846 6.7762 11.116 0.45925 2.1525 0.66459 4.8928 0.5846 8.6848-0.12976 6.1508-2.3022 10.061-1.8299 10.813 0.54416 0.8668 0.31057 2.0584-1.2439 6.3452-2.3696 6.5347-8.2084 14.476-13.173 17.917-6.391 4.4295-10.154 5.2003-24.958 5.1113-7.232-0.043476-14.132-0.33967-15.332-0.65821zm18.285-11.157c0-3.197 0.02637-3.2432 2.0961-3.6807 3.3901-0.71644 7.2726-3.9098 8.6914-7.1485 1.0438-2.3828 1.2341-3.7164 1.0924-7.6541-0.22928-6.3729-1.6685-8.8426-7.4824-12.84l-4.3975-3.0236v-17.961h1.3041c0.71726 0 1.8818 0.61828 2.588 1.3739 1.2273 1.3134 1.242 1.4351 0.33338 2.762-1.914 2.7951-0.40725 6.6847 2.5894 6.6847 5.0523 0 4.7445-8.8839-0.42232-12.19-1.3038-0.83415-2.887-1.5166-3.5182-1.5166-2.1915 0-2.8744-0.78952-2.8744-3.3234 0-2.2275-0.1443-2.4476-1.6046-2.4476-1.4583 0-1.62 0.24518-1.774 2.6891-0.16182 2.5688-0.27723 2.7132-2.5789 3.2288-4.9796 1.1154-8.2342 5.8856-8.2342 12.068 0 6.0887 2.7929 10.925 8.0417 13.925l2.8563 1.6327 0.0097 10.374 0.0097 10.374-2.0091-0.43088c-2.5058-0.53741-3.9722-2.2408-3.0165-3.5039 0.36239-0.47894 0.6589-1.9346 0.6589-3.2347 0-4.5869-4.36-6.0045-6.3184-2.0543-1.9604 3.9541 1.0903 9.4412 6.4098 11.529 1.5598 0.61217 3.1598 1.113 3.5556 1.113 0.48907 0 0.71968 1.0402 0.71968 3.2462 0 3.126 0.06063 3.2462 1.6375 3.2462 1.5762 0 1.6375-0.12117 1.6375-3.2377z" fill-opacity=".53239"/>
    <path d="m74.347-18.319c0-6.5091 0.04625-9.7529 0.13918-9.7529 0.2399 0 2.623 1.6398 3.4087 2.3456 0.8992 0.80767 1.8647 2.1387 2.3575 3.2501 0.99239 2.238 1.0039 5.8255 0.02734 8.5535-0.43618 1.2185-1.5925 2.9171-2.5232 3.7064-0.65621 0.55652-2.0608 1.2804-2.9661 1.5286l-0.44348 0.12159z" fill-opacity=".50202"/>
    <path d="m70.359-38.343c-2.0064-1.3426-3.262-2.8282-3.86-4.5671-0.96474-2.8051-0.71888-6.8969 0.55222-9.1905 0.78125-1.4097 2.35-2.5588 3.9942-2.926l0.57236-0.1278v8.7625c0 4.8194-0.04604 8.7607-0.10234 8.7584-0.0563-0.0023-0.57668-0.3216-1.1564-0.70955z" fill-opacity=".48785"/>
   </g>
  </g>
  <text x="35.179825" y="210.8447" fill="#dbdee3" fill-opacity=".42105" font-family="'Frank Ruhl Hofshi'" font-size="85.954px" stroke="#abb3be" stroke-opacity=".31781" stroke-width=".924" style="line-height:1.25" xml:space="preserve"><tspan x="35.179825" y="210.8447" fill="#dbdee3" fill-opacity=".42105" stroke="#abb3be" stroke-opacity=".31781" stroke-width=".924"/></text>
  <text transform="scale(1.0774 .92819)" x="38.962688" y="31.778767" fill="#999999" font-family="'Poor Richard'" font-size="4.1086px" stroke-opacity=".19636" stroke-width=".72317" style="font-variant-caps:normal;font-variant-east-asian:normal;font-variant-ligatures:normal;font-variant-numeric:normal;line-height:1.25" xml:space="preserve"><tspan x="38.962688" y="31.778767" fill="#999999" font-family="'Poor Richard'" font-size="4.1086px" style="font-variant-caps:normal;font-variant-east-asian:normal;font-variant-ligatures:normal;font-variant-numeric:normal"/></text>
 </g>

    <animate attributeName="opacity"
             values="0;1;0" dur="1s"
             repeatCount="indefinite"/>

</svg>
